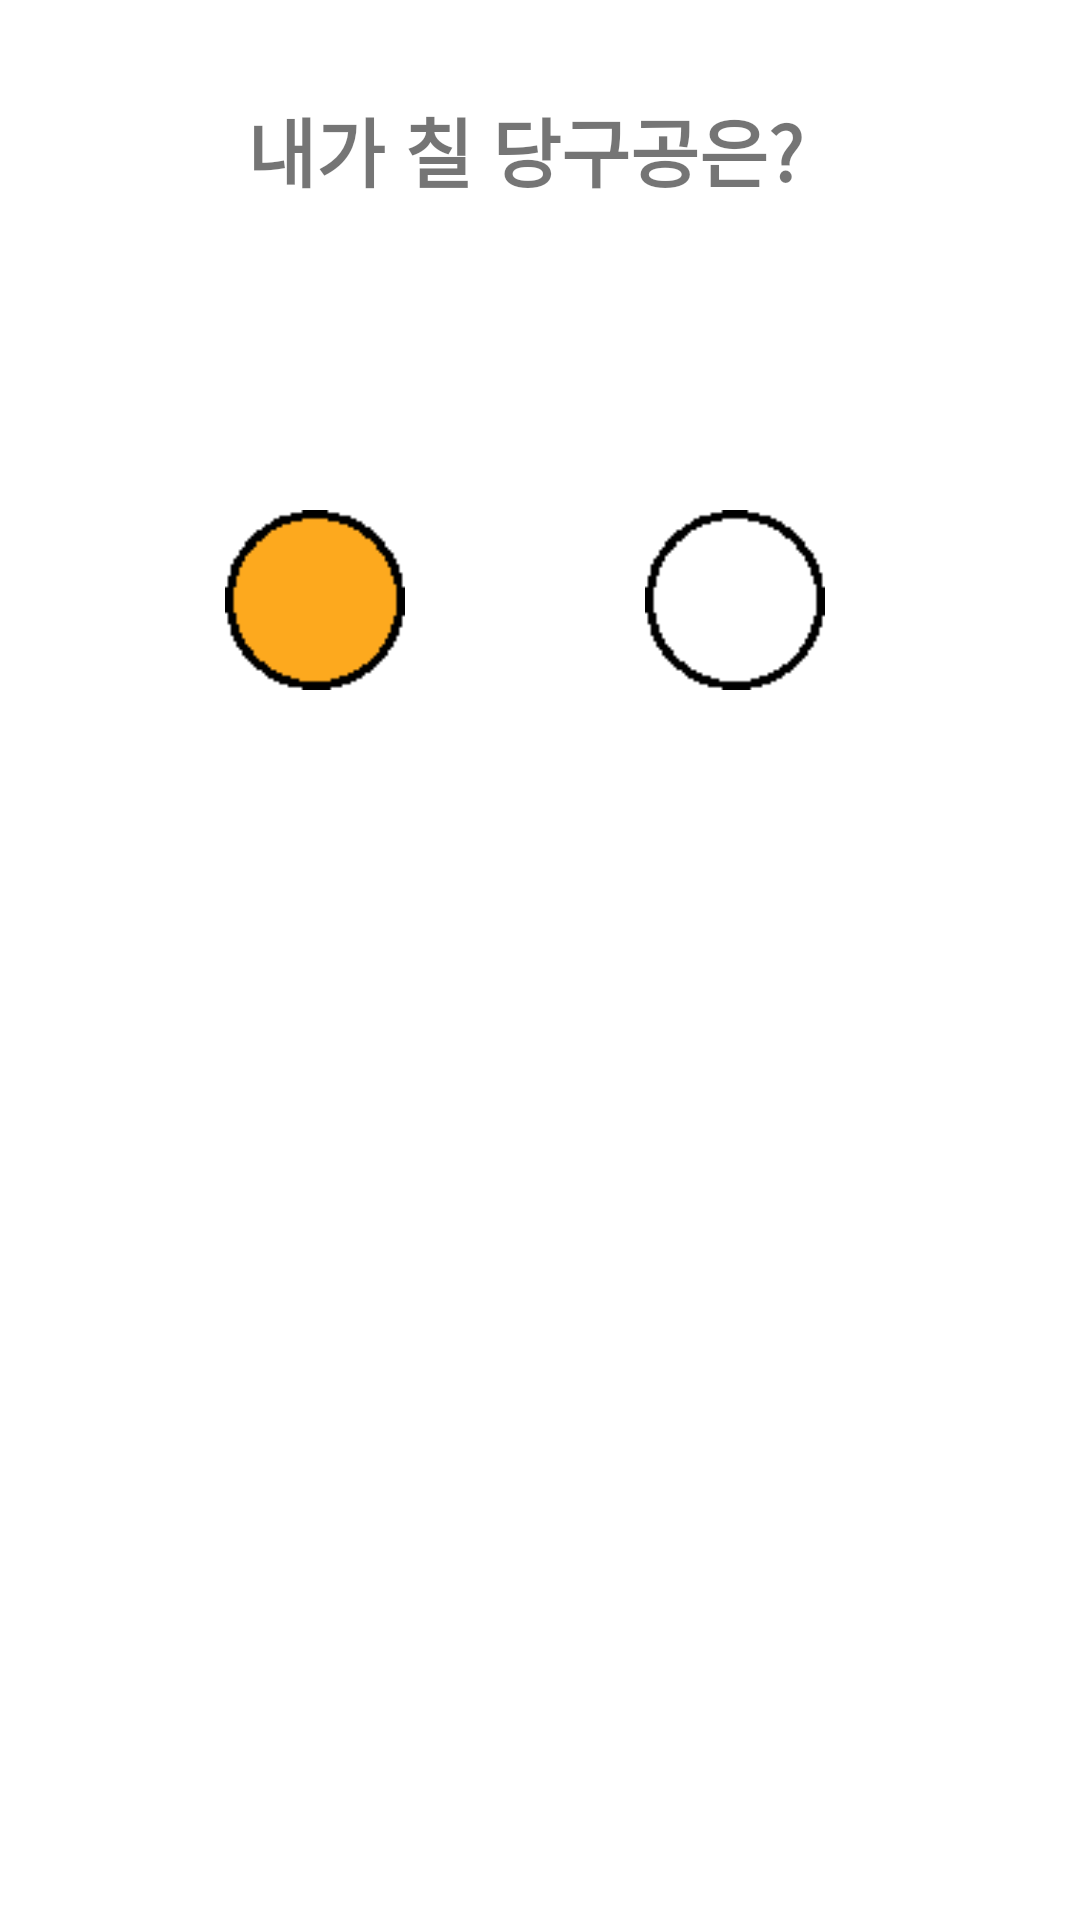

Reconstruct the res/layout file that produces this screen, plus the resources it refers to.
<!-- AndroidManifest.xml: application theme AppTheme -->
<!-- res/layout/ball_select.xml -->
<?xml version="1.0" encoding="utf-8"?>
<LinearLayout xmlns:android="http://schemas.android.com/apk/res/android"
    android:orientation="vertical"
    android:background="#FFF"
    android:layout_width="350dp"
    android:layout_height="300dp">

    <LinearLayout
        android:layout_width="350dp"
        android:layout_height="100dp"
        android:weightSum="1">

        <TextView
            android:id="@+id/textView"
            android:layout_width="350dp"
            android:layout_height="100dp"
            android:gravity="center"
            android:textAlignment="center"
            android:text="내가 칠 당구공은?"
            android:textSize = "25dp"
            android:textStyle="bold"
            android:background="@drawable/edge"/>

        <EditText
            android:id="@+id/text1"
            android:layout_width="1dp"
            android:layout_height="1dp" />
    </LinearLayout>

    <LinearLayout
        android:layout_width="350dp"
        android:layout_height="200dp">

        <ImageButton
            android:id="@+id/yb"
            android:layout_width="60dp"
            android:layout_height="60dp"
            android:layout_marginLeft="75dp"
            android:layout_marginRight="40dp"
            android:layout_marginTop="70dp"
            android:background="@drawable/yball"/>

        <ImageButton
            android:id="@+id/wb"
            android:layout_width="60dp"
            android:layout_height="60dp"
            android:layout_marginLeft="40dp"
            android:layout_marginRight="75dp"
            android:layout_marginTop="70dp"
            android:background="@drawable/wball"/>
    </LinearLayout>

</LinearLayout>
<!-- resources referenced by this layout -->
<resources>
  <!-- drawable wball: png bitmap (drawable, 618 bytes) -->
  <!-- drawable yball: png bitmap (drawable, 578 bytes) -->
  <style name="AppTheme" parent="Theme.AppCompat.Light.DarkActionBar">
          
          <item name="colorPrimary">@color/colorPrimary</item>
          <item name="colorPrimaryDark">#000000</item>
          <item name="colorAccent">@color/colorAccent</item>
          
          <item name="windowActionBar">false</item>
          <item name="windowNoTitle">true</item>
      </style>
  <!-- not gathered from this repository: default colours our renderer supplied (Android Studio template values) -->
  <color name="colorPrimary">#FF6200EE</color>
  <color name="colorAccent">#FF03DAC5</color>
</resources>
